Run: headless pygame with SDL's dummy video driver; simulated clock (each Clock.tick advances the game by its frame time, no real sleeping); random seed 0; keys injected as events and as key.get_pressed() state; no mouse input.
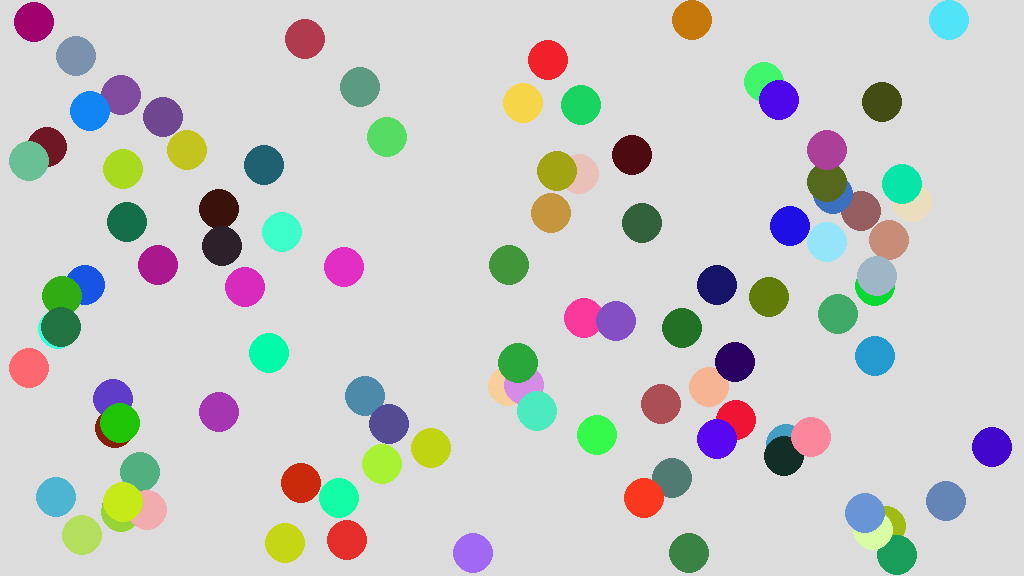
Frame 1 of 4 · flips 1–60 · no input
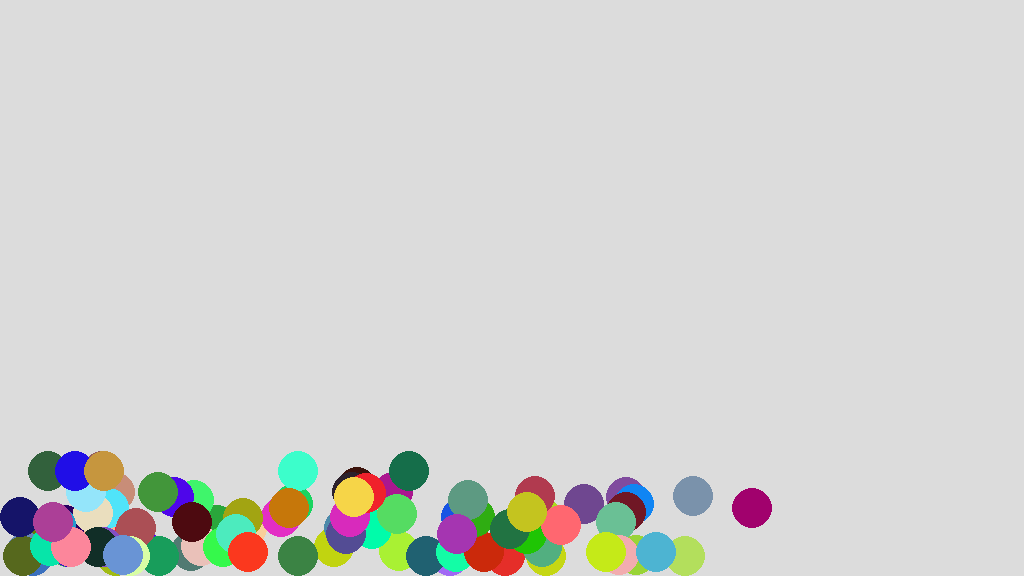
Frame 2 of 4 · flips 61–180 · tapped SPACE, RETURN · held RIGHT (→), D
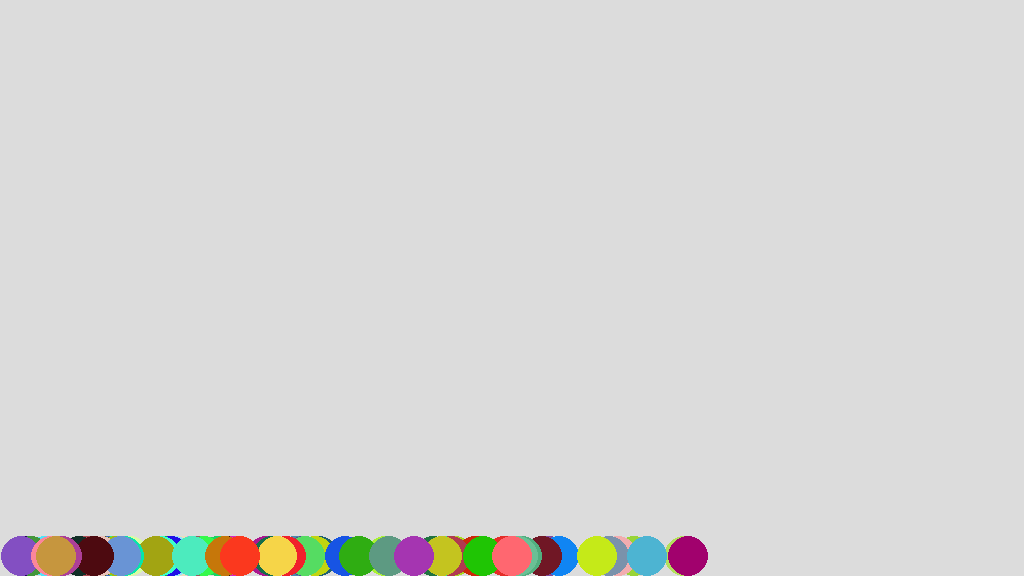
Frame 3 of 4 · flips 181–300 · held DOWN (↓), S
Frame 4 of 4 · flips 301–420 · held LEFT (←), A, UP (↑), W · screen unchanged from frame 3, image omitted

The pygame program that drew these frames:

import pygame
import math
import sys
import random

pygame.init()
WIDTH, HEIGHT = 1024, 576
screen = pygame.display.set_mode((WIDTH, HEIGHT))
pygame.display.set_caption("Physics Simulation")

gravity = 9.8 / 10
restitution = 0.7  # 복원 계수
friction_coefficient = 0.6
R = 20  # 공의 반지름
angle = 45  # 출발 각도
speed = 28  # 공의 속도

dx = speed * math.cos(math.radians(angle)) 
dy = -speed * math.sin(math.radians(angle))

class Ball:
    def __init__(self, X, Y, DX, DY, red, green, blue):
        self.x = X
        self.y = Y
        self.dx = DX
        self.dy = DY
        self.red = red
        self.green = green
        self.blue = blue
        self.pause = True

    def move(self):
        # 위치 변화
        self.dy += gravity
        self.x += self.dx
        self.y += self.dy

        # 충돌 조건 계산
        wall_right = self.x + R > WIDTH
        wall_left = self.x - R < 0
        wall_bottom = self.y + R > HEIGHT
        wall_top = self.y - R < 0

        # 충돌 처리
        match (wall_left,wall_right,wall_top, wall_bottom ):
            case (True, _, _, _):  # 왼쪽 벽 충돌
                self.x = R
                self.dx *= -restitution
            case (_, True, _, _):  # 오른쪽 벽 충돌
                self.x = WIDTH - R
                self.dx *= -restitution
            case (_, _, True,_):  # 위쪽 벽 충돌
                self.y = R
                self.dy *= -restitution
            case (_, _, _,True):  # 아래쪽 벽 충돌
                self.y = HEIGHT - R
                self.dy *= -restitution
                self.dx *= friction_coefficient
            
            case _:
                pass  # 충돌이 없는 경우

    def display(self):
        pygame.draw.ellipse(screen, (self.red, self.green, self.blue), (self.x - R, self.y - R, R * 2, R * 2))


# 클래스 인스턴스 생성
def initialize_balls(cnt):
    balls = []
    ball_cnt = cnt
    for i in range(ball_cnt):
        red = random.randint(0, 255)  # 0~255 사이 난수 발생
        green = random.randint(0, 255)
        blue = random.randint(0, 255)
        X = random.randint(R, WIDTH - R)
        Y = random.randint(R, HEIGHT - R)
        balls.append(Ball(X, Y, dx, dy, red, green, blue))
    return balls


ball = initialize_balls(100)
running = True
while running:
    for event in pygame.event.get():
        if event.type == pygame.QUIT:
            running = False
        if event.type == pygame.KEYDOWN:
            if event.key == pygame.K_SPACE:
                for i in range(len(ball)):
                    ball[i].pause = not ball[i].pause
            if event.key == pygame.K_F9:  # F9 키를 눌렀을 때
                ball = initialize_balls(100)

    screen.fill((220, 220, 220))

    for b in ball:
        if not b.pause:
            b.move()
        b.display()

    pygame.display.flip()
    pygame.time.Clock().tick(30)

pygame.quit()
sys.exit()
